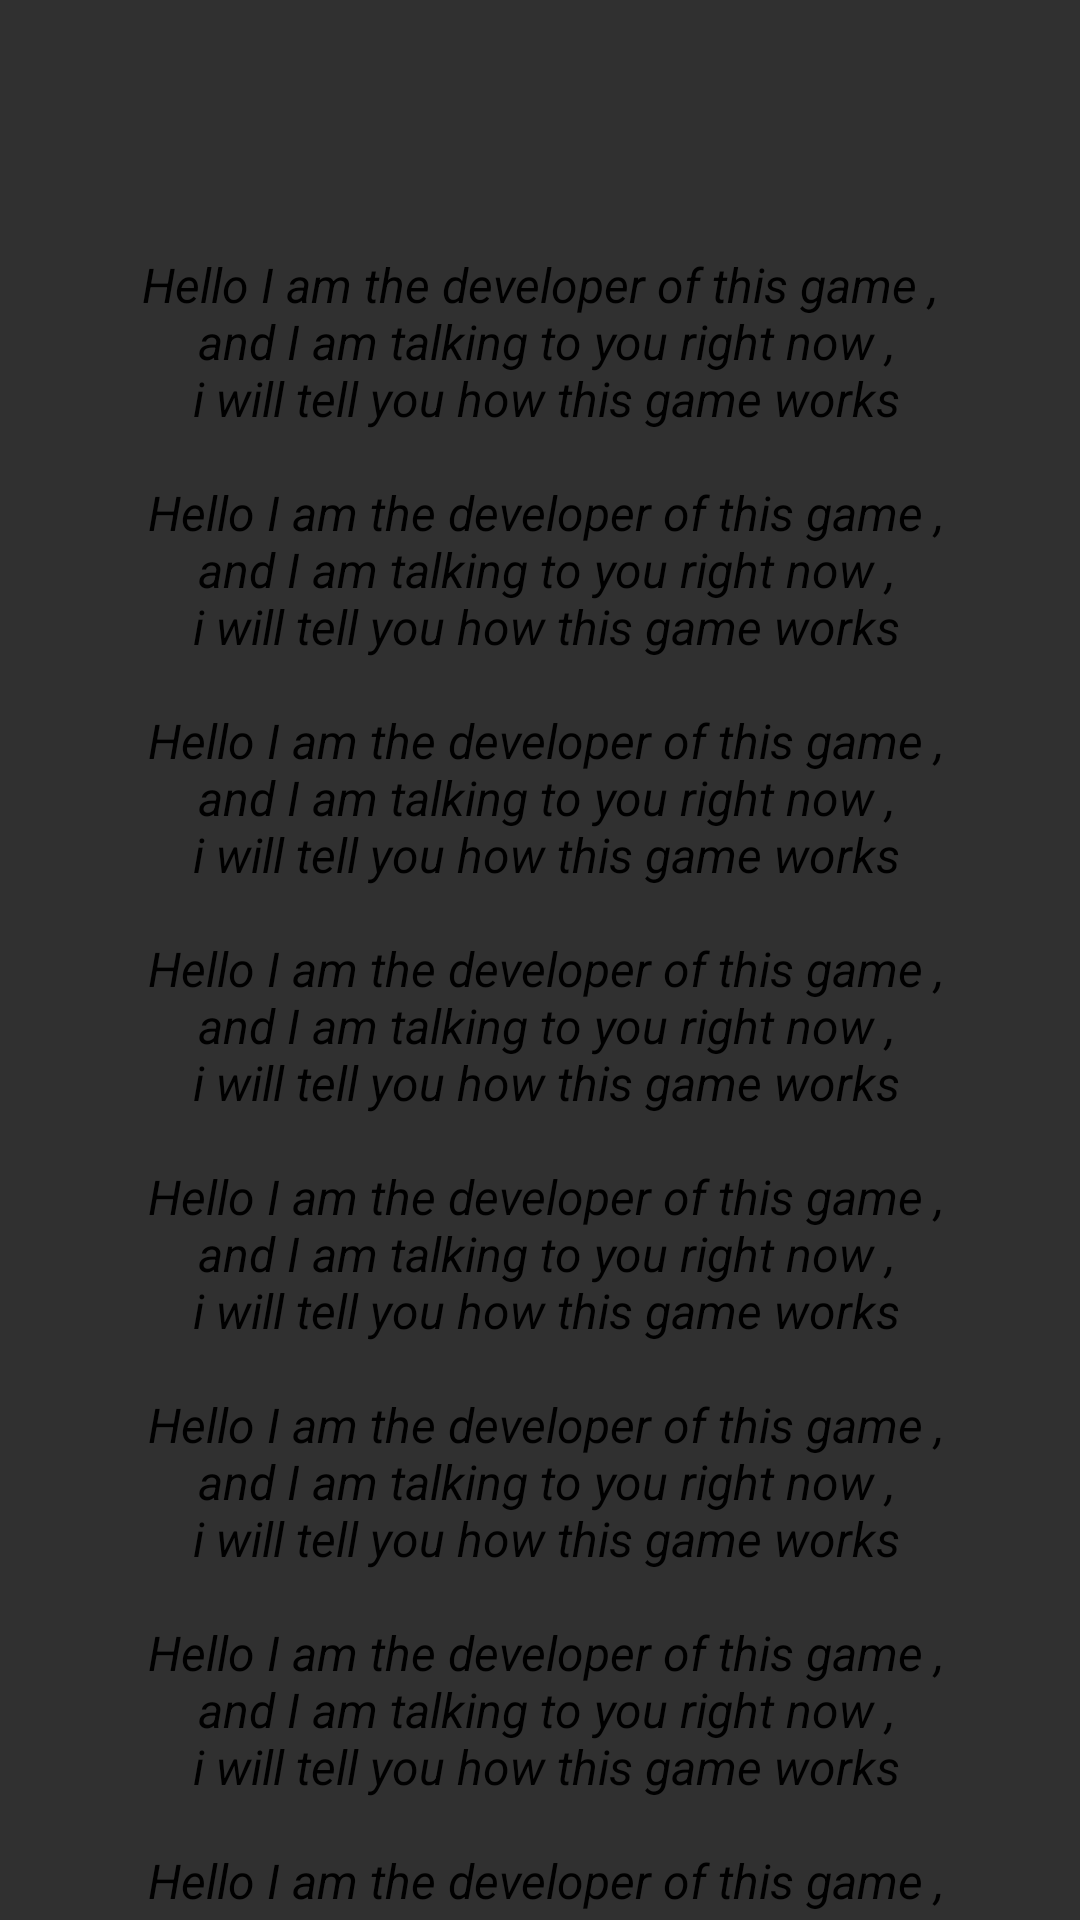

Layout XML and referenced resources for this Android screen:
<!-- AndroidManifest.xml: application theme Theme.MyApplication -->
<!-- res/layout/activity_about.xml -->
<?xml version="1.0" encoding="utf-8"?>
<androidx.constraintlayout.widget.ConstraintLayout xmlns:android="http://schemas.android.com/apk/res/android"
    xmlns:app="http://schemas.android.com/apk/res-auto"
    xmlns:tools="http://schemas.android.com/tools"
    android:layout_width="match_parent"
    android:layout_height="match_parent"
    tools:context=".main.AboutActivity">

    <ImageView
        android:layout_width="match_parent"
        android:layout_height="match_parent"
        android:scaleType="fitXY"
        android:src="@drawable/background" />

    <TextView
        android:layout_width="match_parent"
        android:layout_height="wrap_content"
        android:layout_marginTop="60dp"
        android:gravity="center"
        android:padding="24dp"
        android:text="@string/about_text"
        android:textColor="#000000"
        android:textSize="16sp"
        android:textStyle="italic"
        app:layout_constraintEnd_toEndOf="parent"
        app:layout_constraintStart_toStartOf="parent"
        app:layout_constraintTop_toTopOf="parent" />

</androidx.constraintlayout.widget.ConstraintLayout>
<!-- resources referenced by this layout -->
<resources>
  <string name="about_text">
          Hello I am the developer of this game ,\n
          and I am talking to you right now ,\n
          i will tell you how this game works\n
          \n
          Hello I am the developer of this game ,\n
          and I am talking to you right now ,\n
          i will tell you how this game works\n
          \n
          Hello I am the developer of this game ,\n
          and I am talking to you right now ,\n
          i will tell you how this game works\n
          \n
          Hello I am the developer of this game ,\n
          and I am talking to you right now ,\n
          i will tell you how this game works\n
          \n
          Hello I am the developer of this game ,\n
          and I am talking to you right now ,\n
          i will tell you how this game works\n
          \n
          Hello I am the developer of this game ,\n
          and I am talking to you right now ,\n
          i will tell you how this game works\n
          \n
          Hello I am the developer of this game ,\n
          and I am talking to you right now ,\n
          i will tell you how this game works\n
          \n
          Hello I am the developer of this game ,\n
          and I am talking to you right now ,\n
          i will tell you how this game works\n
      </string>
  <style name="Theme.MyApplication" parent="Theme.MaterialComponents.NoActionBar.Bridge">
          
          <item name="colorPrimary">@color/purple_500</item>
          <item name="colorPrimaryVariant">@color/purple_700</item>
          <item name="colorOnPrimary">@color/white</item>
          
          <item name="colorSecondary">@color/teal_200</item>
          <item name="colorSecondaryVariant">@color/teal_700</item>
          <item name="colorOnSecondary">@color/black</item>
          
          <item name="android:statusBarColor">?attr/colorPrimaryVariant</item>
          
      </style>
  <color name="purple_500">#FF6200EE</color>
  <color name="purple_700">#FF3700B3</color>
  <color name="white">#FFFFFFFF</color>
  <color name="teal_200">#FF03DAC5</color>
  <color name="teal_700">#FF018786</color>
  <color name="black">#FF000000</color>
</resources>
